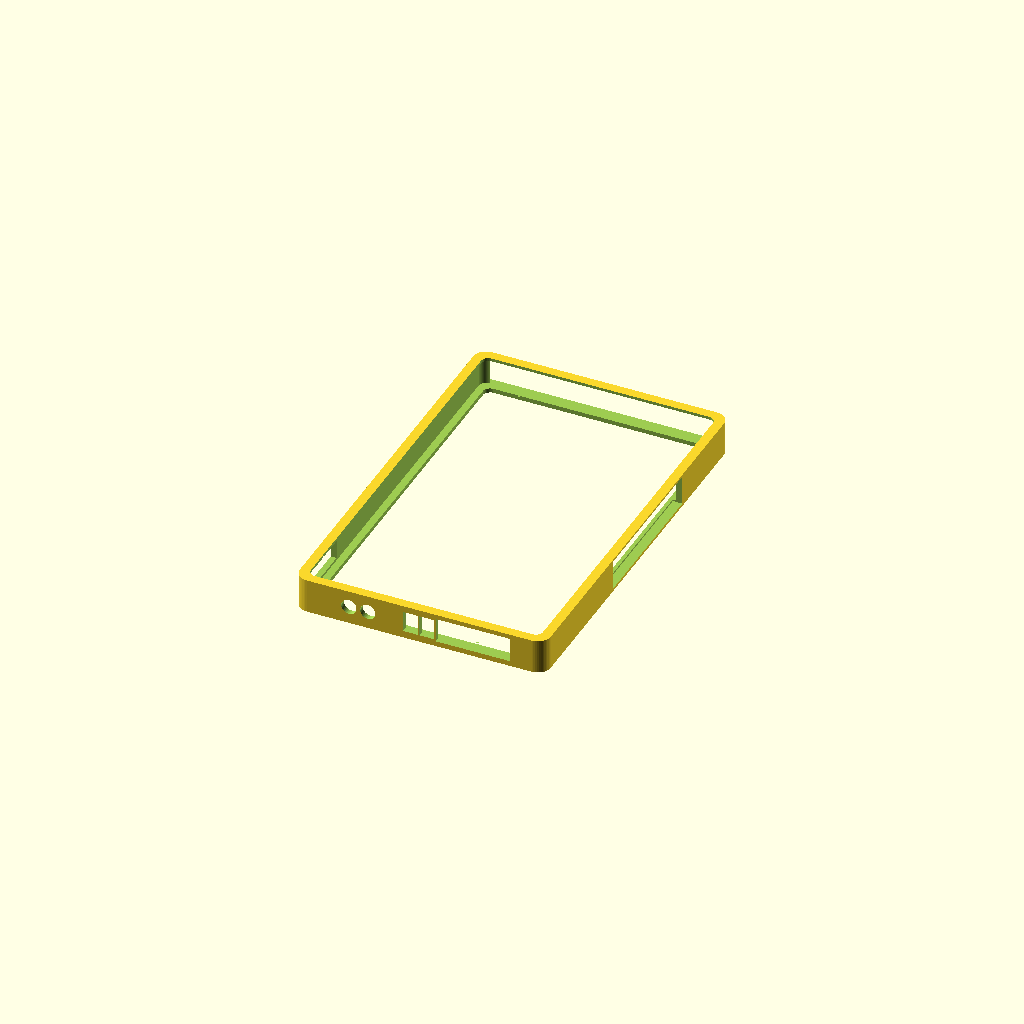
Cell 1 — every parameter at its default value.
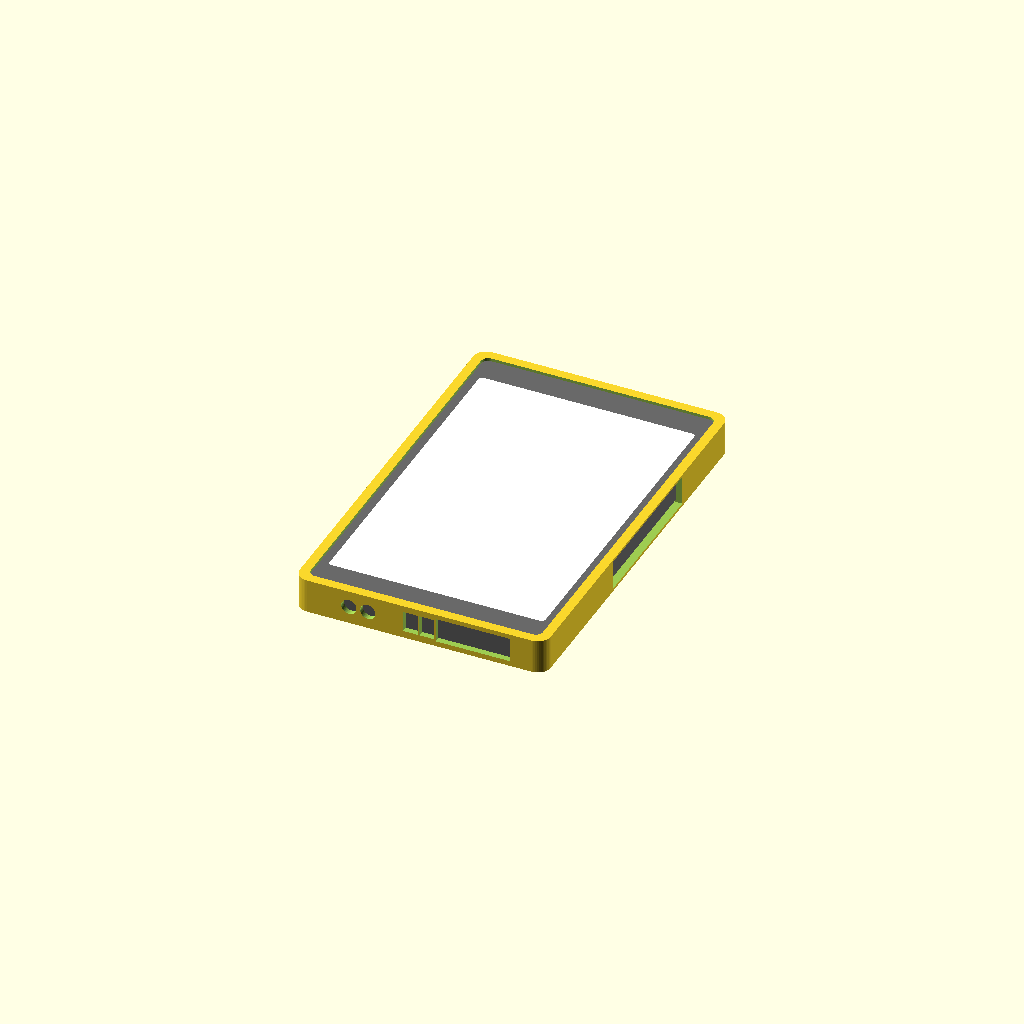
Cell 2 — GEGENSTAND set to true, the other parameters unchanged.
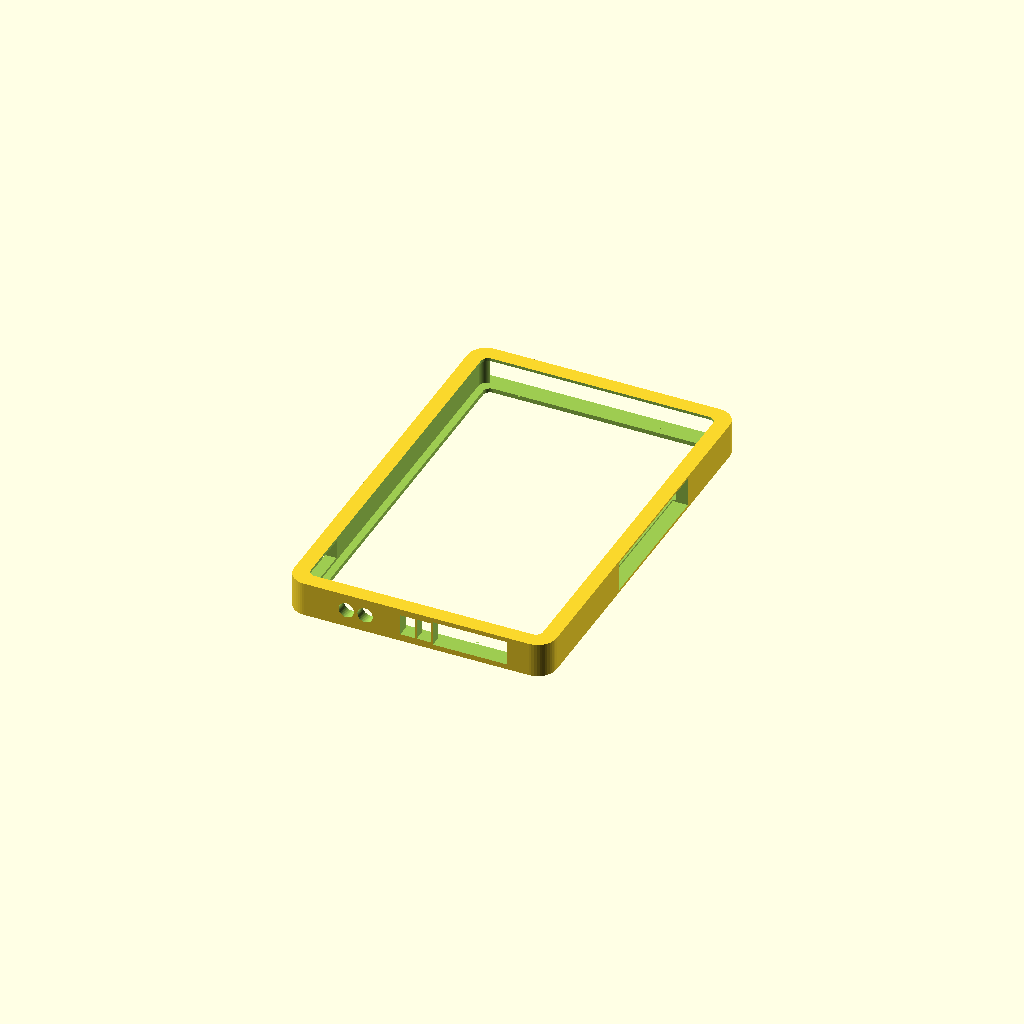
Cell 3: WAND = 3.2 (everything else at default).
One fixed orthographic camera (rotation 55°, 0°, 25°; colour scheme Cornfield) for every cell.
Source of the model, gehaeuse/sticky_sleeve.scad:
// Sticky-Sleeve (Alltag/EDC/Bugout) – erste Fassung zum Prüfen der Passform auf der X1C (PETG oder PLA).
// Oben offen: der Sticky gleitet von oben hinein, Lippen vorn und hinten halten ihn. Vorn bleibt der Touch frei,
// hinten ein Fenster (Magnetring für den Microlino-Halter). Ausgespart: Tasten, microSD, USB-C, Reset, Mikro, Ösen.
// Maße: sticky_masse.scad (CC BY 4.0, Kenta IDA / ciniml). Dieses Modell: MIT wie das Repo.
include <sticky_masse.scad>

WAND        = 1.6;   // Seitenwand
LIPPE_HINTEN = 1.2;  // Dicke der Rückenlippe
UEBER_HINTEN = 2.0;  // so weit greift sie über den Rand
LIPPE_VORN  = 0.8;   // Dicke der Frontlippe
UEBER_VORN  = 1.0;
RAND        = 1.0;   // Zugabe um Aussparungen
GEGENSTAND  = false; // true = Sticky zur Ansicht mit einblenden

Bi = B + 2 * SPIEL_XY;
Li = L + 2 * SPIEL_XY;
Di = D + SPIEL_Z;
Ba = Bi + 2 * WAND;
La = Li + 2 * WAND;
H  = LIPPE_HINTEN + Di + LIPPE_VORN;

module sleeve() {
    difference() {
        translate([0, 0, -LIPPE_HINTEN]) abgerundet(Ba, La, H, R + WAND);
        sticky_raum();
        // Fenster vorn (Touch frei) und hinten
        translate([0, 0, Di - 0.01]) abgerundet(Bi - 2 * UEBER_VORN, Li - 2 * UEBER_VORN, LIPPE_VORN + 1, R);
        translate([0, 0, -LIPPE_HINTEN - 1]) abgerundet(Bi - 2 * UEBER_HINTEN, Li - 2 * UEBER_HINTEN, LIPPE_HINTEN + 1.01, R);
        // oben offen zum Einschieben: Stirnwand und beide Lippen am oberen Ende weg
        translate([-Bi / 2, Li / 2 - 0.01, 0]) cube([Bi, WAND + 1, Di]);
        // rechts: Tastenleiste
        translate([Bi / 2 - 1, TASTEN_Y0 - RAND, TASTEN_ZM - TASTEN_H / 2 - RAND])
            cube([WAND + 2, TASTEN_Y1 - TASTEN_Y0 + 2 * RAND, TASTEN_H + 2 * RAND]);
        // links: microSD
        translate([-Bi / 2 - WAND - 1, SD_Y0 - RAND, SD_ZM - SD_H / 2 - RAND / 2])
            cube([WAND + 2, SD_Y1 - SD_Y0 + 2 * RAND, SD_H + RAND]);
        // unten: USB-C mit LED, Reset, Mikro, Ösen
        translate([USB_X - USB_B / 2 - RAND, -Li / 2 - WAND - 1, UNTEN_ZM - USB_H / 2 - RAND / 2])
            cube([USB_B + 2 * RAND, WAND + 2, USB_H + RAND]);
        for (x = [RESET_X, MIKRO_X])
            translate([x, -Li / 2 + 1, UNTEN_ZM]) rotate([90, 0, 0]) cylinder(d = LOCH_D + RAND, h = WAND + 2);
        for (x = OESEN_X)
            translate([x - OESE_B / 2 - 0.5, -Li / 2 - WAND - 1, UNTEN_ZM - OESE_H / 2 - 0.5]) cube([OESE_B + 1, WAND + 2, OESE_H + 1]);
    }
}

sleeve();
if (GEGENSTAND) translate([0, 0, SPIEL_Z / 2]) %sticky();
Parameter table extracted from the source (name, type, default, range or options):
WAND: number, default 1.6
LIPPE_HINTEN: number, default 1.2
UEBER_HINTEN: number, default 2
LIPPE_VORN: number, default 0.8
UEBER_VORN: number, default 1
RAND: number, default 1
GEGENSTAND: bool, default false
